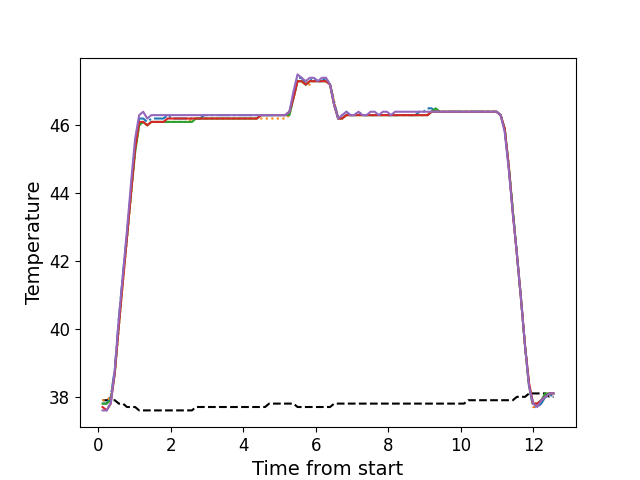

The table this chart was drawn from, first rows:
, times, neutral, z1, z2, z3, z4, z5
0, 0.114, 37.9, 37.8, 37.9, 37.8, 37.7, 37.6
1, 0.226, 37.9, 37.8, 37.9, 37.8, 37.6, 37.6
2, 0.339, 37.9, 38.0, 38.0, 37.9, 37.8, 37.8
3, 0.452, 37.9, 38.8, 38.7, 38.7, 38.7, 38.8
4, 0.563, 37.8, 40.3, 40.0, 40.1, 40.1, 40.3
5, 0.676, 37.8, 41.6, 41.4, 41.5, 41.4, 41.6
6, 0.788, 37.7, 42.8, 42.6, 42.7, 42.7, 42.9
7, 0.9, 37.7, 44.1, 43.9, 44.0, 44.0, 44.3
8, 1.012, 37.7, 45.4, 45.2, 45.2, 45.3, 45.6
9, 1.124, 37.6, 46.2, 46.0, 46.0, 46.1, 46.3
10, 1.235, 37.6, 46.2, 46.1, 46.1, 46.1, 46.4
11, 1.348, 37.6, 46.1, 46.0, 46.0, 46.0, 46.2
12, 1.459, 37.6, 46.2, 46.1, 46.1, 46.1, 46.3
13, 1.572, 37.6, 46.2, 46.1, 46.1, 46.1, 46.3
14, 1.685, 37.6, 46.2, 46.1, 46.1, 46.1, 46.3
15, 1.797, 37.6, 46.2, 46.1, 46.1, 46.1, 46.3
16, 1.909, 37.6, 46.3, 46.1, 46.1, 46.2, 46.3
17, 2.021, 37.6, 46.2, 46.1, 46.1, 46.2, 46.3
18, 2.132, 37.6, 46.2, 46.1, 46.1, 46.2, 46.3
19, 2.243, 37.6, 46.2, 46.1, 46.1, 46.2, 46.3
20, 2.356, 37.6, 46.2, 46.1, 46.1, 46.2, 46.3
21, 2.468, 37.6, 46.2, 46.1, 46.1, 46.2, 46.3
22, 2.58, 37.6, 46.2, 46.2, 46.1, 46.2, 46.3
23, 2.691, 37.7, 46.2, 46.2, 46.2, 46.2, 46.3
24, 2.804, 37.7, 46.2, 46.2, 46.2, 46.2, 46.3
25, 2.916, 37.7, 46.3, 46.2, 46.2, 46.2, 46.3
26, 3.028, 37.7, 46.3, 46.2, 46.2, 46.2, 46.3
27, 3.14, 37.7, 46.3, 46.2, 46.2, 46.2, 46.3
28, 3.252, 37.7, 46.3, 46.2, 46.2, 46.2, 46.3
29, 3.365, 37.7, 46.3, 46.2, 46.2, 46.2, 46.3
30, 3.477, 37.7, 46.3, 46.2, 46.2, 46.2, 46.3
31, 3.589, 37.7, 46.3, 46.2, 46.2, 46.2, 46.3
32, 3.701, 37.7, 46.3, 46.2, 46.2, 46.2, 46.3
33, 3.813, 37.7, 46.3, 46.2, 46.2, 46.2, 46.3
34, 3.925, 37.7, 46.3, 46.2, 46.2, 46.2, 46.3
35, 4.036, 37.7, 46.3, 46.2, 46.2, 46.2, 46.3
36, 4.149, 37.7, 46.3, 46.2, 46.2, 46.2, 46.3
37, 4.26, 37.7, 46.3, 46.2, 46.2, 46.2, 46.3
38, 4.373, 37.7, 46.3, 46.2, 46.2, 46.2, 46.3
39, 4.486, 37.7, 46.3, 46.2, 46.3, 46.3, 46.3
40, 4.597, 37.7, 46.3, 46.2, 46.3, 46.3, 46.3
41, 4.708, 37.8, 46.3, 46.2, 46.3, 46.3, 46.3
42, 4.822, 37.8, 46.3, 46.2, 46.3, 46.3, 46.3
43, 4.933, 37.8, 46.3, 46.2, 46.3, 46.3, 46.3
44, 5.046, 37.8, 46.3, 46.2, 46.3, 46.3, 46.3
45, 5.158, 37.8, 46.3, 46.2, 46.3, 46.3, 46.3
46, 5.27, 37.8, 46.4, 46.3, 46.3, 46.4, 46.4
47, 5.382, 37.8, 46.9, 46.8, 46.8, 46.8, 47.0
48, 5.493, 37.7, 47.4, 47.3, 47.3, 47.3, 47.5
49, 5.605, 37.7, 47.4, 47.3, 47.3, 47.3, 47.4
50, 5.718, 37.7, 47.2, 47.2, 47.2, 47.2, 47.3
51, 5.83, 37.7, 47.3, 47.2, 47.3, 47.3, 47.4
52, 5.941, 37.7, 47.4, 47.3, 47.3, 47.3, 47.4
53, 6.053, 37.7, 47.3, 47.3, 47.3, 47.3, 47.3
54, 6.166, 37.7, 47.3, 47.3, 47.3, 47.3, 47.4
55, 6.279, 37.7, 47.4, 47.3, 47.3, 47.3, 47.4
56, 6.391, 37.7, 47.2, 47.2, 47.2, 47.2, 47.2
57, 6.503, 37.8, 46.7, 46.7, 46.6, 46.6, 46.6
58, 6.614, 37.8, 46.2, 46.2, 46.2, 46.2, 46.2
59, 6.726, 37.8, 46.3, 46.2, 46.2, 46.2, 46.3
... 52 more rows
